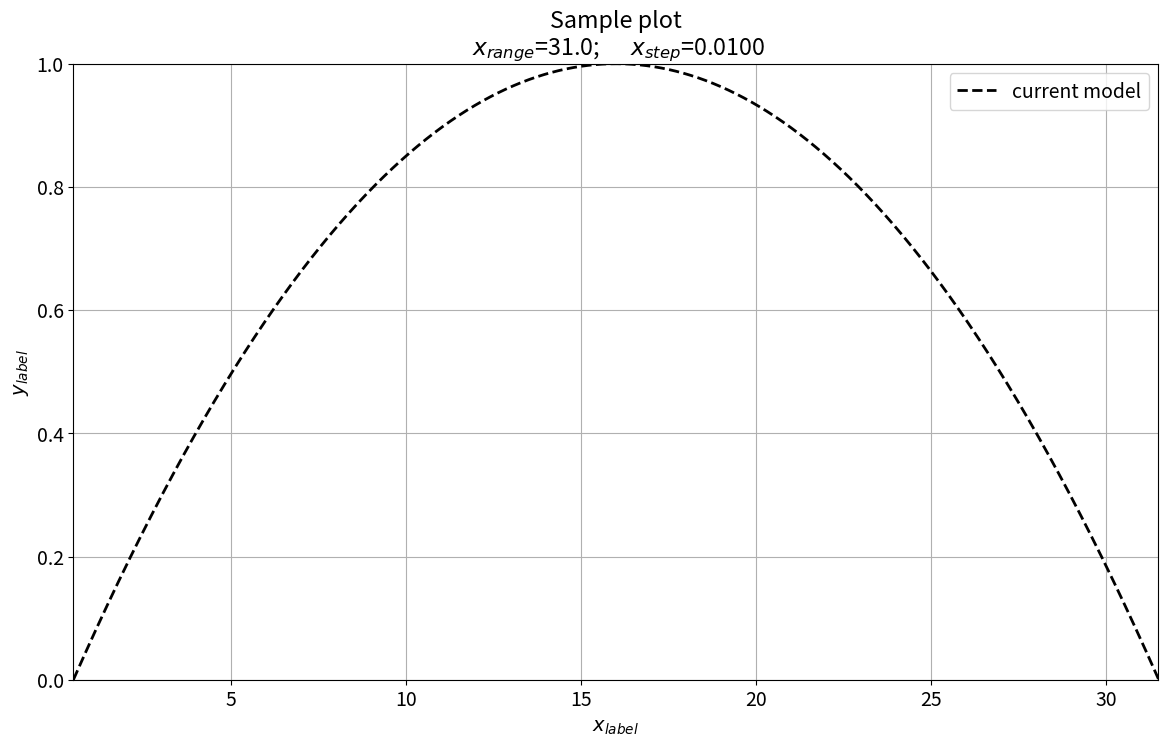

This figure's Python source:
import numpy as np
import sympy as sp
import matplotlib.pyplot as plt

# -------------------- prepare dummy data --------------------

x1 = 0.5
x2 = 31.5
xm = 0.5*(x1+x2)
ym = 1
a = ym / ((xm - x1)*(xm-x2))
step = 0.01
x = np.arange(x1, x2, step)
y = a*(x - x1)*(x-x2)

# y = -4 * x * (x - x_range) / (x_range * x_range)
fig_name = f'sample_plot2D_param_b={x2-x1}.png'

# -------------------- make dummy plot --------------------
plt.rcParams.update({'font.size': 14})
plt.figure(figsize=(14, 8))

axes = plt.gca()
plt.plot(x, y,
         color="black", marker="", markevery=1, markersize=15, linestyle="--", linewidth=2,
         label='current model')

# ------ format y axis ------ #
yll = y.min()
yhl = y.max()
axes.set_ylim([yll, yhl])
# axes.set_yticks(np.linspace(yll, yhl, 5))
# axes.set_yticks(np.arange(yll, yhl, 1E-2))
# axes.set_yticks([1E-4, 1E-6, 1E-8, 1E-10, 1E-12])
# axes.yaxis.set_major_formatter(xfmt)

# plt.yscale('log')


# ------ format x axis ------ #
plt.xlim(x.min(), x.max())

# plt.ticklabel_format(style='sci', axis='x', scilimits=(0, 0))
# plt.ticklabel_format(style='sci', axis='y', scilimits=(0, 0))  # scilimits=(-8, 8)


plt.title(f'Sample plot\n '
          r'$x_{range}$' + f'={x2-x1}'
          f'; \t'
          r'$x_{step}$' + f'={step:.4f}')
plt.xlabel(r'$x_{label}$')
plt.ylabel(r'$y_{label}$')
plt.legend()
plt.grid()

fig = plt.gcf()  # get current figure
fig.savefig(fig_name, bbox_inches='tight')
plt.show()

# plt.close(fig)  # close the figure
